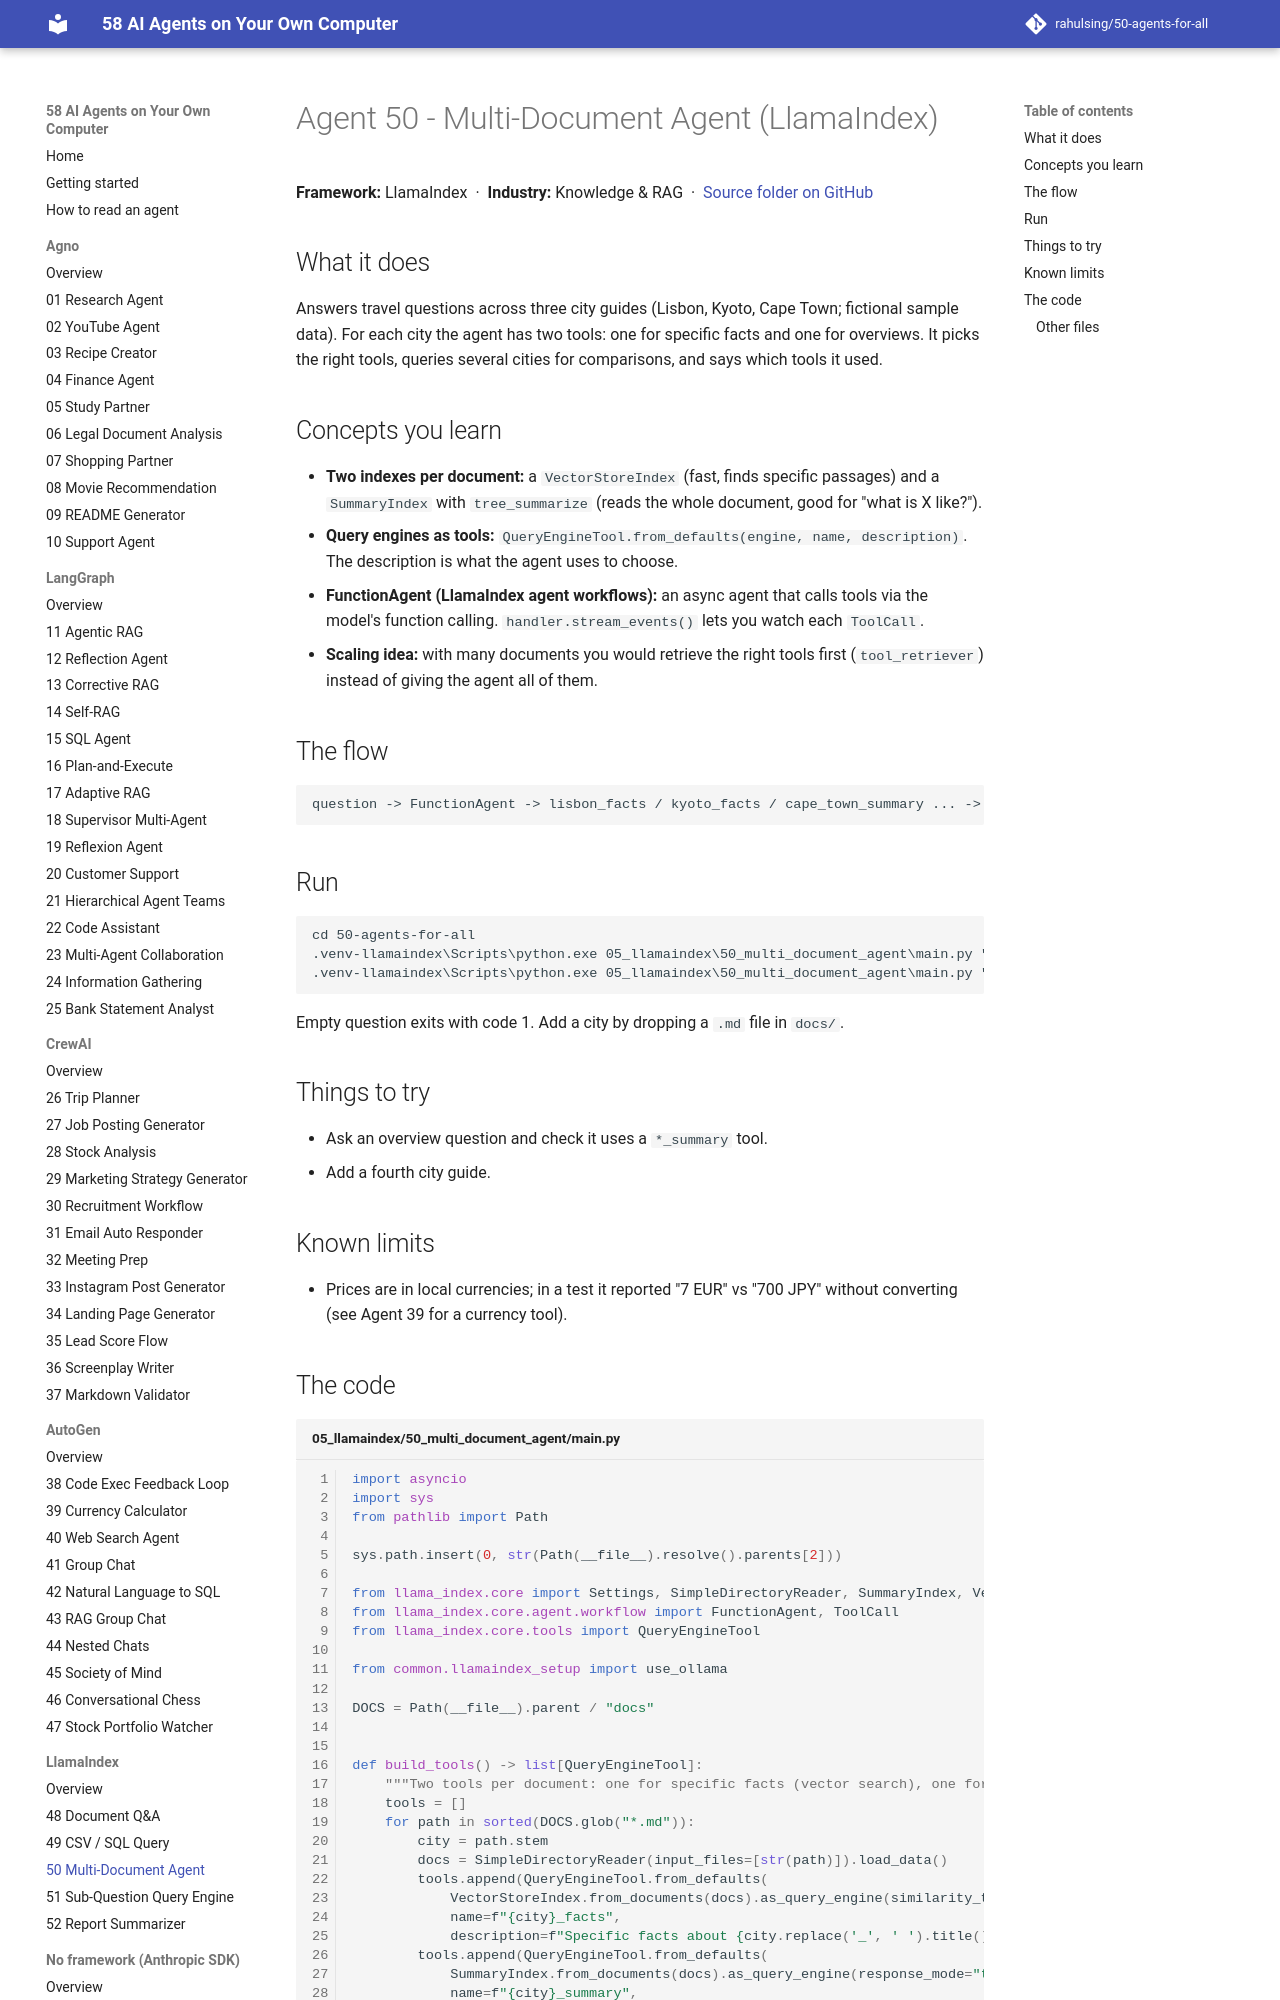

repository: rahulsing/50-agents-for-all · page: agents/05_llamaindex/50_multi_document_agent/index.html · generator: mkdocs

# Agent 50 - Multi-Document Agent (LlamaIndex)

## What it does
Answers travel questions across three city guides (Lisbon, Kyoto, Cape Town; fictional sample data). For each city the agent has two tools: one for specific facts and one for overviews. It picks the right tools, queries several cities for comparisons, and says which tools it used.

## Concepts you learn
- **Two indexes per document:** a `VectorStoreIndex` (fast, finds specific passages) and a `SummaryIndex` with `tree_summarize` (reads the whole document, good for "what is X like?").
- **Query engines as tools:** `QueryEngineTool.from_defaults(engine, name, description)`. The description is what the agent uses to choose.
- **FunctionAgent (LlamaIndex agent workflows):** an async agent that calls tools via the model's function calling. `handler.stream_events()` lets you watch each `ToolCall`.
- **Scaling idea:** with many documents you would retrieve the right tools first (`tool_retriever`) instead of giving the agent all of them.

## The flow
```
question -> FunctionAgent -> lisbon_facts / kyoto_facts / cape_town_summary ... -> combined answer
```
